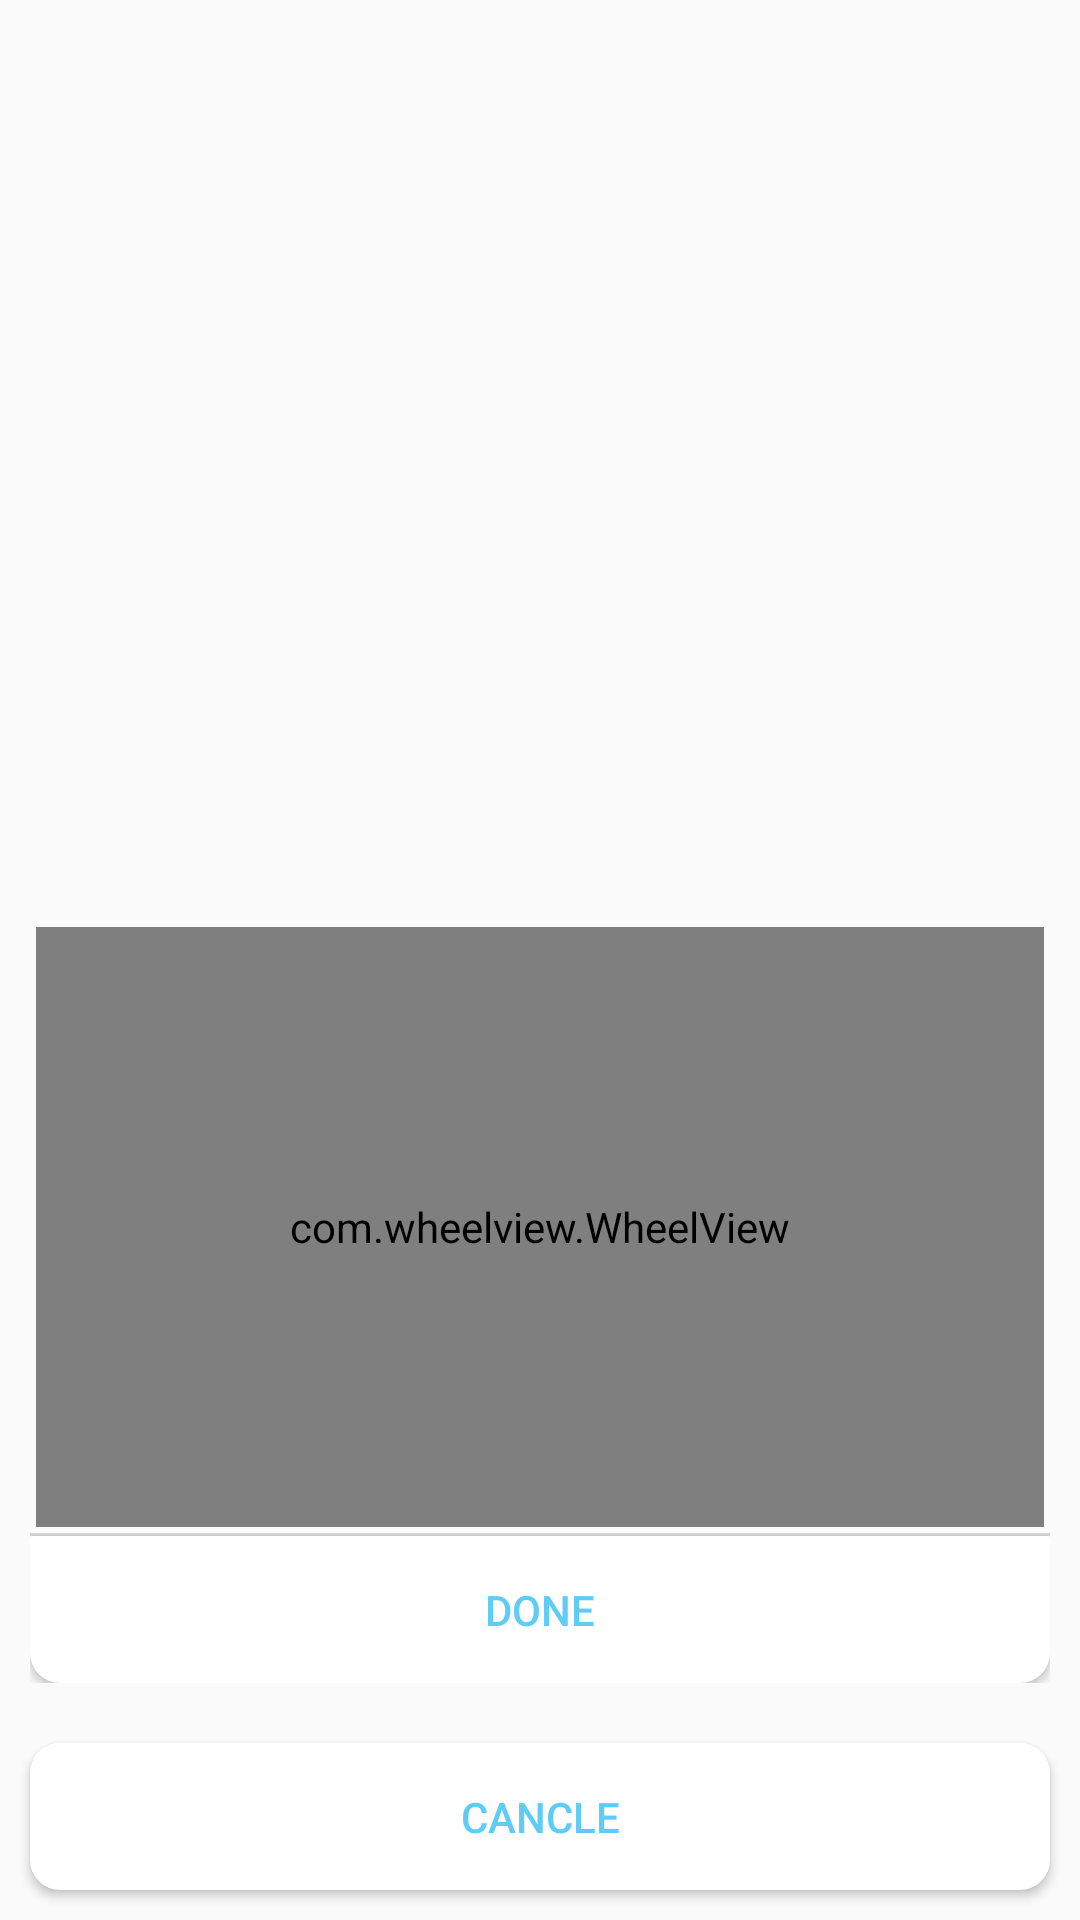

Here is an Android app screen rendered from its layout file. Give the layout XML and the strings, colors and styles it references.
<!-- AndroidManifest.xml: application theme AppTheme -->
<!-- res/layout/activity_subject_picker.xml -->
<?xml version="1.0" encoding="utf-8"?>
<RelativeLayout xmlns:android="http://schemas.android.com/apk/res/android"
    android:layout_width="match_parent"
    android:layout_height="match_parent"
    android:background="@android:color/transparent" >

    <LinearLayout
        android:id="@+id/back_id"
        android:layout_width="match_parent"
        android:layout_height="match_parent"
        android:layout_above="@+id/bottom_layout"
        android:background="@android:color/transparent"
        android:orientation="vertical" >

    </LinearLayout>

    <LinearLayout
        android:id="@+id/bottom_layout"
        android:layout_width="match_parent"
        android:layout_height="wrap_content"
        android:background="@drawable/bg_subject_wheel"
        android:layout_above="@+id/btn_cancel"

        android:gravity="center_horizontal|center_vertical"
        android:layout_margin="10dp"
        android:orientation="vertical"

        >

        <LinearLayout
            android:layout_width="match_parent"
            android:layout_height="match_parent"
            android:orientation="horizontal"
            android:layout_margin="2dp"
            >

            <com.wheelview.WheelView
                android:id="@+id/slot_1"
                android:layout_width="match_parent"
                android:layout_height="200dp"
                android:background="@color/white"
                android:gravity="center" />

            <SeekBar
                android:layout_width="wrap_content"
                android:layout_height="wrap_content"
                android:id="@+id/seekBar"
                android:layout_gravity="center_vertical"
                android:layout_weight="1" />

        </LinearLayout>
<View
    android:layout_width="match_parent"
    android:layout_height="1dp"
    android:background="@color/separater_grey_light"
    ></View>
        <Button
            android:layout_width="match_parent"
            android:layout_height="wrap_content"
            android:text="Done"
            android:id="@+id/btn_done"

            android:textColor="@color/badge_color"
            android:background="@drawable/bg_button_wheel_done"
            android:layout_gravity="center_horizontal" />


    </LinearLayout>


    <Button
        android:layout_width="match_parent"
        android:layout_height="wrap_content"
        android:layout_margin="10dp"
        android:text="Cancle"
        android:id="@+id/btn_cancel"
        android:layout_alignParentBottom="true"
        android:textColor="@color/badge_color"
        android:background="@drawable/bg_button_wheel_cancel"
        />

</RelativeLayout>
<!-- resources referenced by this layout -->
<resources>
  <color name="badge_color">#5FCCF5</color>
  <color name="separater_grey_light">#D3D3D3</color>
  <color name="white">#ffffff</color>
  <!-- drawable bg_button_wheel_cancel (drawable) -->
  <?xml version="1.0" encoding="utf-8"?>
  <shape xmlns:android="http://schemas.android.com/apk/res/android">
      <solid android:color="@color/white"/>
      <corners android:topLeftRadius="10dp" android:topRightRadius="10dp"
          android:bottomLeftRadius="10dp" android:bottomRightRadius="10dp"/>
      <padding
          android:bottom="15dp"
          android:left="15dp"
          android:right="15dp"
          android:top="15dp"/>
  </shape>
  <!-- drawable bg_button_wheel_done (drawable) -->
  <?xml version="1.0" encoding="utf-8"?>
  <shape xmlns:android="http://schemas.android.com/apk/res/android">
      <solid android:color="@color/white"/>
      <corners android:topLeftRadius="1dp" android:topRightRadius="1dp"
          android:bottomLeftRadius="10dp" android:bottomRightRadius="10dp"/>
      <padding
          android:bottom="15dp"
          android:left="15dp"
          android:right="15dp"
          android:top="15dp"/>
  </shape>
  <style name="AppTheme" parent="Theme.AppCompat.Light.DarkActionBar">
          
          <item name="colorPrimary">@color/colorPrimary</item>
          <item name="colorPrimaryDark">@color/colorPrimaryDark</item>
          <item name="colorAccent">@color/colorAccent</item>
          <item name="windowActionBar">false</item>
          <item name="windowNoTitle">true</item>
      </style>
  <color name="colorPrimary">#3F51B5</color>
  <color name="colorPrimaryDark">#303F9F</color>
  <color name="colorAccent">#FF4081</color>
</resources>
